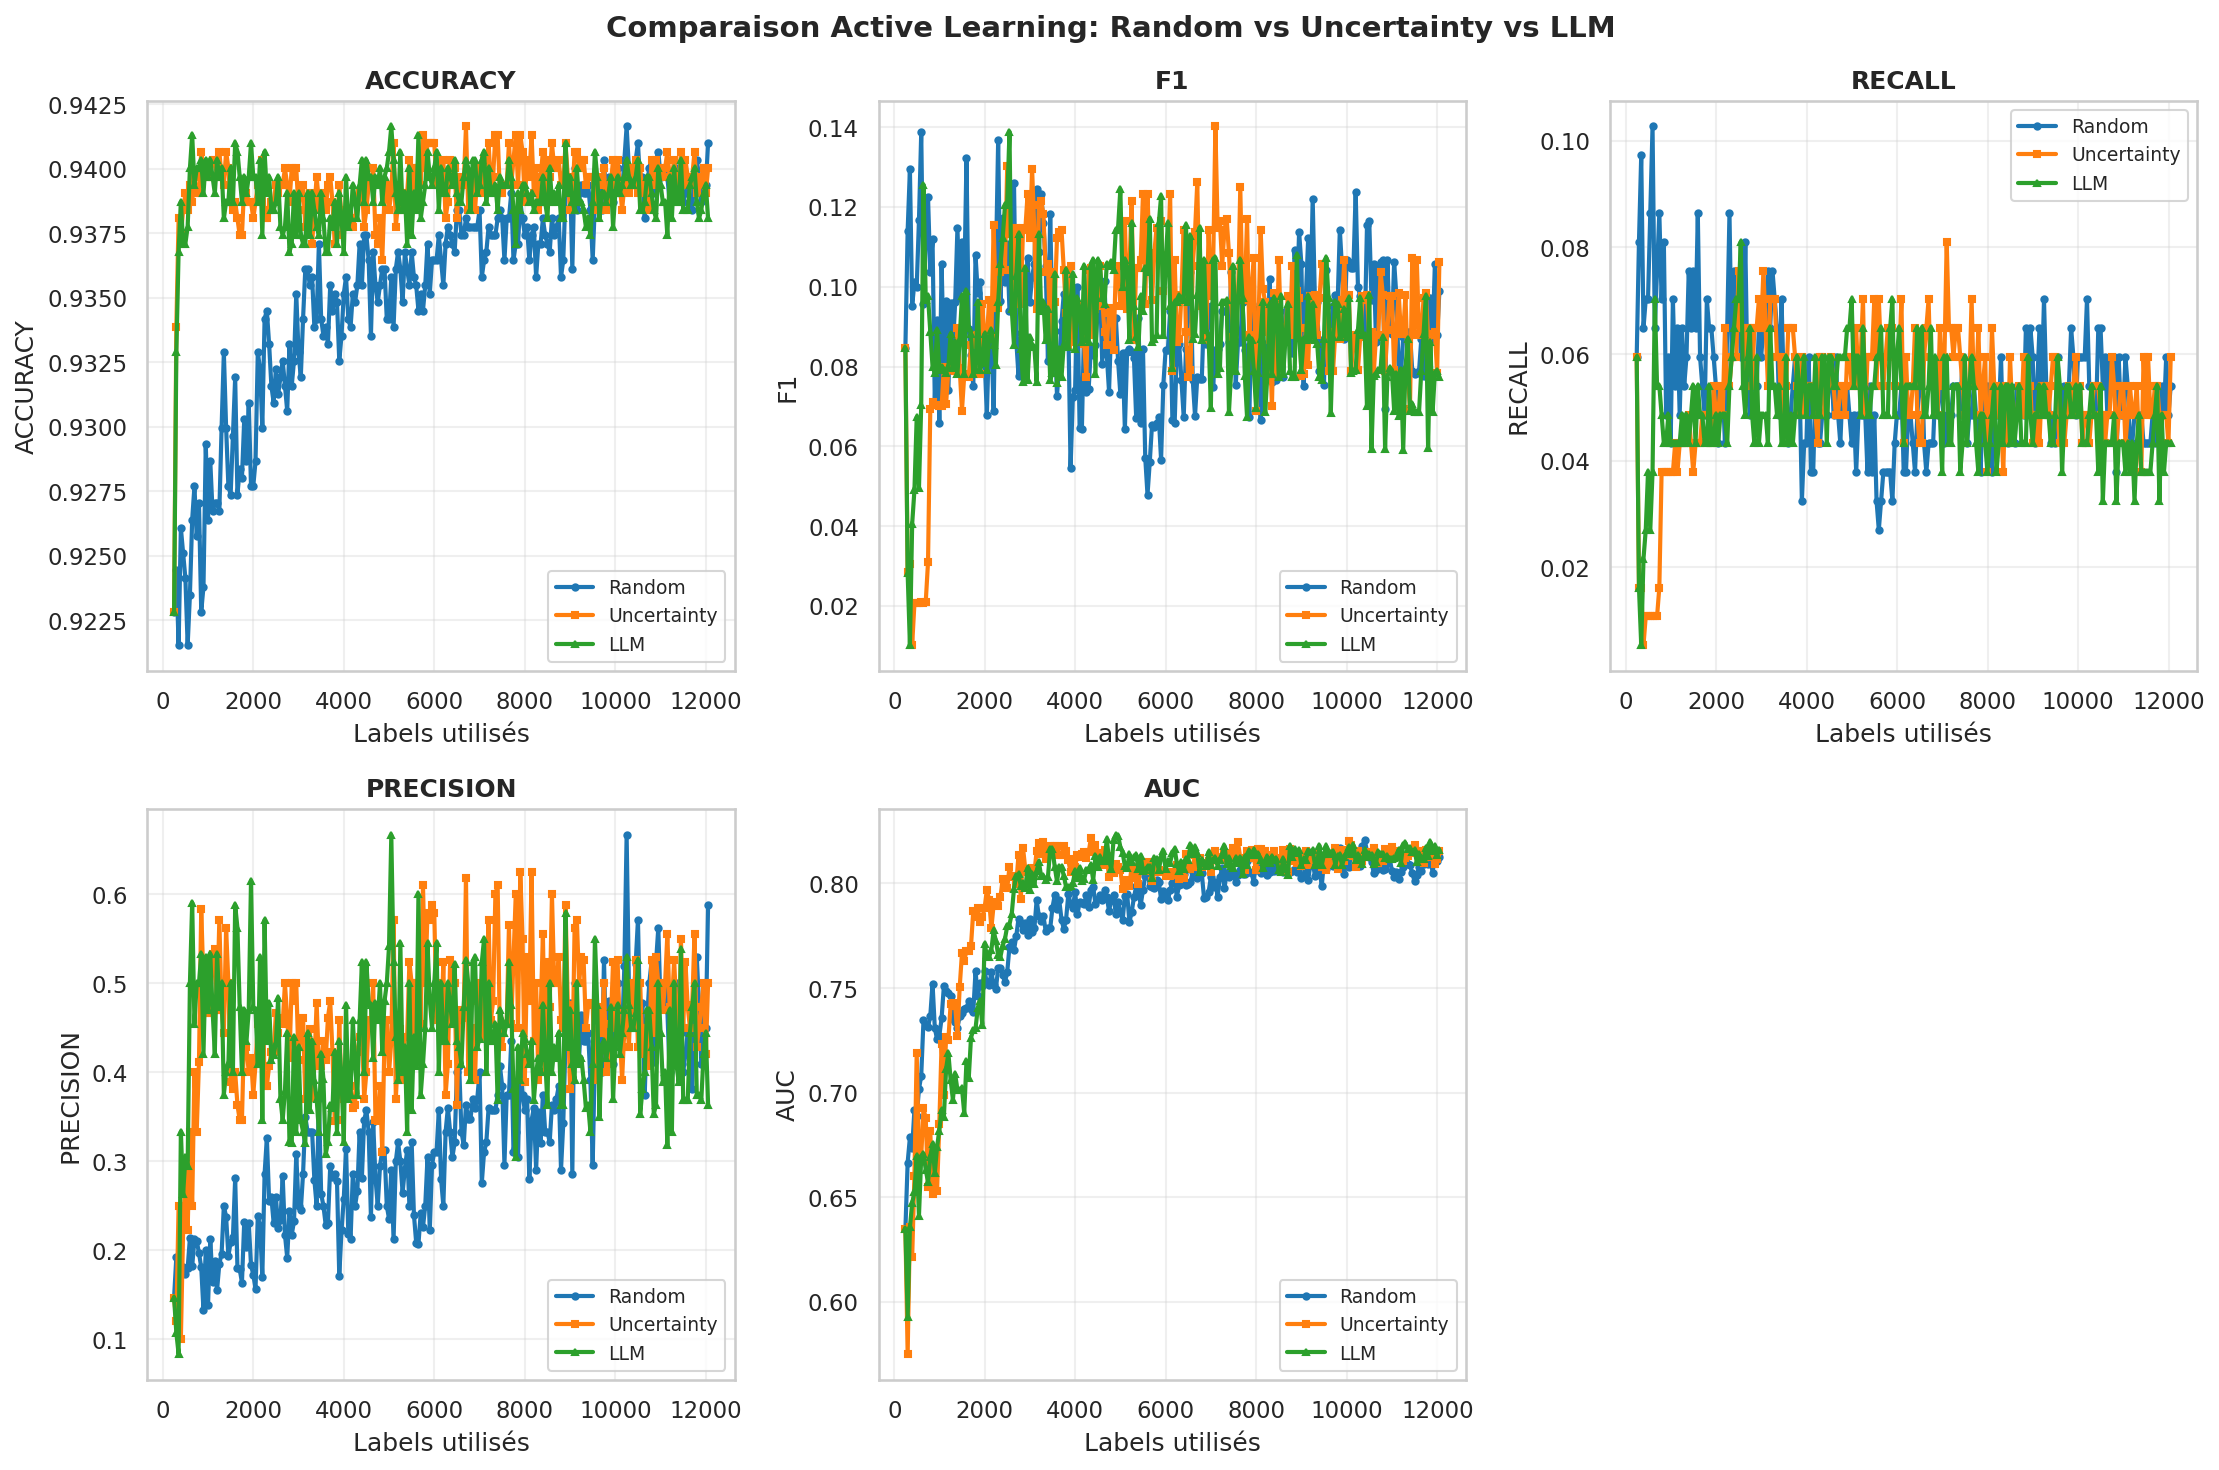

The table this chart was drawn from, first rows:
labels_used, accuracy_random_sampling, f1_random_sampling, recall_random_sampling, precision_random_sampling, auc_random_sampling, accuracy_uncertainty_sampling, f1_uncertainty_sampling, recall_uncertainty_sampling, precision_uncertainty_sampling, auc_uncertainty_sampling, accuracy_llm_sampling, f1_llm_sampling, recall_llm_sampling, precision_llm_sampling, auc_llm_sampling
246, 0.9228, 0.08462, 0.05946, 0.1467, 0.6347, 0.9228, 0.08462, 0.05946, 0.1467, 0.6347, 0.9228, 0.08462, 0.05946, 0.1467, 0.6347
296, 0.9244, 0.1141, 0.08108, 0.1923, 0.6666, 0.9339, 0.02857, 0.01622, 0.12, 0.5752, 0.9329, 0.02817, 0.01622, 0.1071, 0.593
346, 0.9215, 0.1295, 0.0973, 0.1935, 0.6786, 0.9381, 0.03046, 0.01622, 0.25, 0.6358, 0.9368, 0.01015, 0.005405, 0.08333, 0.6356
396, 0.9261, 0.09524, 0.06486, 0.1791, 0.6738, 0.9374, 0.01026, 0.005405, 0.1, 0.6215, 0.9387, 0.04061, 0.02162, 0.3333, 0.6473
446, 0.9251, 0.1012, 0.07027, 0.1806, 0.6919, 0.9384, 0.02062, 0.01081, 0.2222, 0.6603, 0.9371, 0.04902, 0.02703, 0.2632, 0.6525
496, 0.9241, 0.1, 0.07027, 0.1733, 0.6887, 0.939, 0.02083, 0.01081, 0.2857, 0.7191, 0.9371, 0.06731, 0.03784, 0.3043, 0.6698
546, 0.9215, 0.1168, 0.08649, 0.1798, 0.7016, 0.9384, 0.02062, 0.01081, 0.2222, 0.6671, 0.9377, 0.0495, 0.02703, 0.2941, 0.6412
596, 0.9235, 0.1387, 0.1027, 0.2135, 0.7081, 0.9394, 0.02094, 0.01081, 0.3333, 0.6696, 0.94, 0.07035, 0.03784, 0.5, 0.6694
646, 0.9264, 0.09562, 0.06486, 0.1818, 0.7347, 0.9387, 0.02073, 0.01081, 0.25, 0.6925, 0.9413, 0.1256, 0.07027, 0.5909, 0.6709
696, 0.9277, 0.1116, 0.07568, 0.2121, 0.7322, 0.9397, 0.02105, 0.01081, 0.4, 0.6877, 0.9394, 0.09662, 0.05405, 0.4545, 0.6632
746, 0.9257, 0.1226, 0.08649, 0.2105, 0.7313, 0.939, 0.03093, 0.01622, 0.3333, 0.6549, 0.94, 0.09756, 0.05405, 0.5, 0.6572
796, 0.927, 0.1036, 0.07027, 0.197, 0.7366, 0.939, 0.06931, 0.03784, 0.4118, 0.6815, 0.94, 0.08867, 0.04865, 0.5, 0.6693
846, 0.9228, 0.1119, 0.08108, 0.1807, 0.7522, 0.9407, 0.07107, 0.03784, 0.5833, 0.6518, 0.9403, 0.08, 0.04324, 0.5333, 0.6755
896, 0.9238, 0.07115, 0.04865, 0.1324, 0.731, 0.94, 0.07035, 0.03784, 0.5, 0.6676, 0.939, 0.07843, 0.04324, 0.4211, 0.6617
946, 0.9293, 0.09167, 0.05946, 0.2, 0.7254, 0.94, 0.07035, 0.03784, 0.5, 0.6532, 0.9403, 0.08911, 0.04865, 0.5294, 0.6742
996, 0.9264, 0.06584, 0.04324, 0.1379, 0.7272, 0.9397, 0.07, 0.03784, 0.4667, 0.6852, 0.9397, 0.07921, 0.04324, 0.4706, 0.6819
1046, 0.9287, 0.1057, 0.07027, 0.2131, 0.7355, 0.9397, 0.07, 0.03784, 0.4667, 0.7232, 0.9403, 0.08, 0.04324, 0.5333, 0.6919
1096, 0.9267, 0.0813, 0.05405, 0.1639, 0.7508, 0.9403, 0.08, 0.04324, 0.5333, 0.6989, 0.9397, 0.07921, 0.04324, 0.4706, 0.6882
1146, 0.927, 0.09639, 0.06486, 0.1875, 0.7485, 0.9403, 0.07071, 0.03784, 0.5385, 0.7267, 0.939, 0.07843, 0.04324, 0.4211, 0.7114
1196, 0.927, 0.07407, 0.04865, 0.1552, 0.7475, 0.9397, 0.07921, 0.04324, 0.4706, 0.7253, 0.9403, 0.08, 0.04324, 0.5333, 0.7188
1246, 0.9267, 0.096, 0.06486, 0.1846, 0.7462, 0.9407, 0.0804, 0.04324, 0.5714, 0.7425, 0.9397, 0.08824, 0.04865, 0.4737, 0.7061
1296, 0.93, 0.08475, 0.05405, 0.1961, 0.7352, 0.9397, 0.07921, 0.04324, 0.4706, 0.7428, 0.94, 0.0796, 0.04324, 0.5, 0.6967
1346, 0.9329, 0.09607, 0.05946, 0.25, 0.7338, 0.9394, 0.07882, 0.04324, 0.4444, 0.7415, 0.9381, 0.08612, 0.04865, 0.375, 0.7088
1396, 0.93, 0.1148, 0.07568, 0.2373, 0.7311, 0.9407, 0.08955, 0.04865, 0.5625, 0.7273, 0.9387, 0.07805, 0.04324, 0.4, 0.7014
1446, 0.9277, 0.09717, 0.06486, 0.1935, 0.7365, 0.94, 0.0796, 0.04324, 0.5, 0.7505, 0.9387, 0.08696, 0.04865, 0.4091, 0.7011
1496, 0.9274, 0.1111, 0.07568, 0.209, 0.738, 0.9387, 0.06897, 0.03784, 0.3889, 0.7665, 0.94, 0.09756, 0.05405, 0.5, 0.7022
1546, 0.9296, 0.09959, 0.06486, 0.2143, 0.7401, 0.9384, 0.07767, 0.04324, 0.381, 0.7629, 0.9387, 0.07805, 0.04324, 0.4, 0.6903
1596, 0.9319, 0.1322, 0.08649, 0.2807, 0.7403, 0.9387, 0.07805, 0.04324, 0.4, 0.7679, 0.941, 0.09901, 0.05405, 0.5882, 0.7152
1646, 0.9274, 0.08943, 0.05946, 0.1803, 0.7437, 0.9381, 0.07729, 0.04324, 0.3636, 0.7678, 0.9407, 0.08955, 0.04865, 0.5625, 0.7069
1696, 0.9283, 0.08299, 0.05405, 0.1786, 0.7399, 0.9374, 0.08531, 0.04865, 0.3462, 0.7702, 0.9397, 0.08824, 0.04865, 0.4737, 0.7264
1746, 0.928, 0.075, 0.04865, 0.1636, 0.7386, 0.9374, 0.08531, 0.04865, 0.3462, 0.7868, 0.9387, 0.07805, 0.04324, 0.4, 0.7299
1796, 0.9303, 0.1079, 0.07027, 0.2321, 0.7581, 0.9394, 0.0878, 0.04865, 0.45, 0.784, 0.9397, 0.07921, 0.04324, 0.4706, 0.7307
1846, 0.9287, 0.09836, 0.06486, 0.2034, 0.746, 0.939, 0.08738, 0.04865, 0.4286, 0.7883, 0.939, 0.09615, 0.05405, 0.4348, 0.7405
1896, 0.9309, 0.1013, 0.06486, 0.2308, 0.7525, 0.9387, 0.07805, 0.04324, 0.4, 0.7814, 0.9397, 0.07921, 0.04324, 0.4706, 0.7436
1946, 0.9277, 0.0898, 0.05946, 0.1833, 0.7511, 0.9387, 0.09569, 0.05405, 0.4167, 0.7838, 0.941, 0.08081, 0.04324, 0.6154, 0.7325
1996, 0.9277, 0.0823, 0.05405, 0.1724, 0.758, 0.9381, 0.08612, 0.04865, 0.375, 0.7882, 0.9397, 0.08824, 0.04865, 0.4737, 0.7712
2046, 0.9287, 0.0678, 0.04324, 0.1569, 0.7526, 0.9387, 0.08696, 0.04865, 0.4091, 0.7969, 0.9397, 0.07921, 0.04324, 0.4706, 0.7657
2096, 0.9329, 0.08811, 0.05405, 0.2381, 0.7514, 0.9394, 0.09662, 0.05405, 0.4545, 0.7922, 0.9387, 0.08696, 0.04865, 0.4091, 0.7647
2146, 0.9322, 0.08734, 0.05405, 0.2273, 0.7576, 0.939, 0.08738, 0.04865, 0.4286, 0.7787, 0.9403, 0.08911, 0.04865, 0.5294, 0.7683
2196, 0.93, 0.06897, 0.04324, 0.1702, 0.7516, 0.9403, 0.1154, 0.06486, 0.5217, 0.7897, 0.9374, 0.08531, 0.04865, 0.3462, 0.7776
2246, 0.9342, 0.1057, 0.06486, 0.2857, 0.7496, 0.9381, 0.09479, 0.05405, 0.3846, 0.7911, 0.9407, 0.0804, 0.04324, 0.5714, 0.7725
2296, 0.9345, 0.1368, 0.08649, 0.3265, 0.7595, 0.9381, 0.09479, 0.05405, 0.3846, 0.7894, 0.939, 0.09615, 0.05405, 0.4348, 0.7659
2346, 0.9332, 0.09649, 0.05946, 0.2558, 0.7596, 0.9384, 0.1038, 0.05946, 0.4074, 0.7933, 0.9397, 0.1058, 0.05946, 0.4783, 0.7649
2396, 0.9316, 0.1172, 0.07568, 0.2593, 0.7562, 0.9387, 0.1043, 0.05946, 0.4231, 0.8021, 0.9384, 0.1121, 0.06486, 0.4138, 0.7703
2446, 0.9309, 0.1013, 0.06486, 0.2308, 0.7528, 0.9387, 0.1043, 0.05946, 0.4231, 0.8008, 0.9384, 0.1204, 0.07027, 0.4194, 0.7734
2496, 0.9322, 0.1106, 0.07027, 0.26, 0.7575, 0.9394, 0.1302, 0.07568, 0.4667, 0.7976, 0.9387, 0.1209, 0.07027, 0.4333, 0.7796
2546, 0.9313, 0.09402, 0.05946, 0.2245, 0.7698, 0.939, 0.1132, 0.06486, 0.4444, 0.8079, 0.9397, 0.1389, 0.08108, 0.4839, 0.7804
2596, 0.9319, 0.09483, 0.05946, 0.234, 0.7721, 0.9394, 0.1137, 0.06486, 0.4615, 0.803, 0.9377, 0.09434, 0.05405, 0.3704, 0.7853
2646, 0.9326, 0.1261, 0.08108, 0.283, 0.7681, 0.9394, 0.09662, 0.05405, 0.4545, 0.8037, 0.9374, 0.08531, 0.04865, 0.3462, 0.7976
2696, 0.9316, 0.08658, 0.05405, 0.2174, 0.7748, 0.94, 0.1148, 0.06486, 0.5, 0.7998, 0.9377, 0.1028, 0.05946, 0.3793, 0.8037
2746, 0.9306, 0.07759, 0.04865, 0.1915, 0.7832, 0.9394, 0.1137, 0.06486, 0.4615, 0.8136, 0.939, 0.1132, 0.06486, 0.4444, 0.8043
2796, 0.9332, 0.0885, 0.05405, 0.2439, 0.781, 0.9387, 0.09569, 0.05405, 0.4167, 0.7923, 0.9368, 0.08451, 0.04865, 0.3214, 0.7988
2846, 0.9316, 0.08658, 0.05405, 0.2174, 0.7775, 0.94, 0.1148, 0.06486, 0.5, 0.817, 0.9371, 0.07619, 0.04324, 0.32, 0.8002
2896, 0.9326, 0.08772, 0.05405, 0.2326, 0.7812, 0.9397, 0.1143, 0.06486, 0.48, 0.8066, 0.939, 0.1048, 0.05946, 0.44, 0.7976
2946, 0.9351, 0.1071, 0.06486, 0.3077, 0.7756, 0.94, 0.1232, 0.07027, 0.5, 0.8054, 0.9374, 0.07656, 0.04324, 0.3333, 0.8073
2996, 0.9329, 0.09607, 0.05946, 0.25, 0.783, 0.9384, 0.1121, 0.06486, 0.4138, 0.8071, 0.939, 0.08738, 0.04865, 0.4286, 0.7967
3046, 0.9319, 0.1026, 0.06486, 0.2449, 0.7768, 0.939, 0.1296, 0.07568, 0.4516, 0.8075, 0.9374, 0.08531, 0.04865, 0.3462, 0.8044
3096, 0.9342, 0.1057, 0.06486, 0.2857, 0.7785, 0.9394, 0.1137, 0.06486, 0.4615, 0.8049, 0.9371, 0.08491, 0.04865, 0.3333, 0.7997
3146, 0.9361, 0.1244, 0.07568, 0.35, 0.7919, 0.9377, 0.09434, 0.05405, 0.3704, 0.8155, 0.9371, 0.07619, 0.04324, 0.32, 0.8057
3196, 0.9361, 0.1086, 0.06486, 0.3333, 0.7844, 0.9384, 0.1204, 0.07027, 0.4194, 0.8194, 0.939, 0.1132, 0.06486, 0.4444, 0.8103
... 177 more rows
